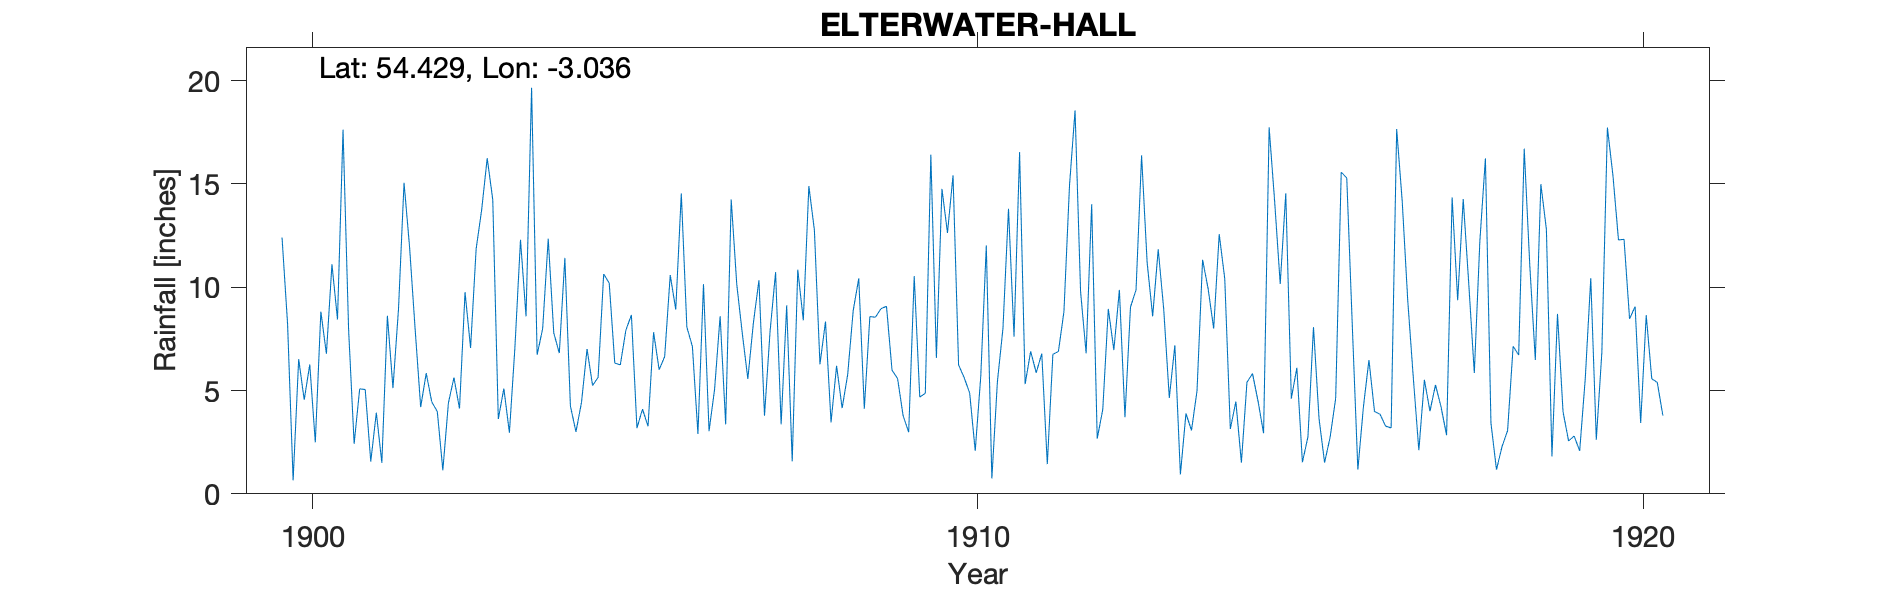

The table this chart was drawn from, first rows:
ELTERWATER HALL, , , , , , , , , , , , , , , , , , , , , , , 
Grid ref, NY329042, Long, -3.036, Lat, 54.43, Elevation, 200, ft, , , , , , , , , , , , , , , 
Station no, RR2782, , , , , , , , , , , , , , , , , , , , , , 
, 1900, 1901, 1902, 1903, 1904, 1905, 1906, 1907, 1908, 1909, 1910, 1911, 1912, 1913, 1914, 1915, 1916, 1917, 1918, 1919, 1920, 1921, 1922
January, 12.41, 7.98, 7.98, 13.75, 12.35, 6.33, 14.54, 5.56, 12.76, 8.96, 12.63, 7.61, 9.78, 11.2, 8, 10.16, 15.29, 5.62, 12.23, 12.8, 15.41, , 
February, 8.22, 2.42, 4.2, 16.25, 7.79, 6.24, 8.07, 8.28, 6.27, 9.08, 15.42, 16.54, 6.8, 8.59, 12.57, 14.55, 8.13, 2.11, 16.24, 1.81, 12.29, , 
March, 0.65, 5.08, 5.84, 14.24, 6.81, 7.92, 7.13, 10.34, 8.34, 5.98, 6.24, 5.31, 14.02, 11.84, 10.41, 4.61, 1.17, 5.52, 3.42, 8.71, 12.32, , 
April, 6.52, 5.05, 4.45, 3.62, 11.42, 8.66, 2.9, 3.78, 3.46, 5.58, 5.63, 6.9, 2.67, 8.91, 3.14, 6.1, 4.2, 4, 1.17, 3.97, 8.47, , 
May, 4.55, 1.56, 3.98, 5.1, 4.25, 3.18, 10.15, 7.84, 6.2, 3.78, 4.88, 5.86, 4.08, 4.64, 4.47, 1.53, 6.48, 5.27, 2.29, 2.56, 9.07, , 
June, 6.26, 3.93, 1.14, 2.96, 3, 4.1, 3.03, 10.73, 4.15, 2.98, 2.08, 6.79, 8.95, 7.19, 1.51, 2.76, 3.99, 4.21, 3.06, 2.8, 3.43, , 
July, 2.49, 1.5, 4.4, 7.1, 4.42, 3.27, 5.06, 3.36, 5.77, 10.54, 5.69, 1.44, 6.96, 0.94, 5.4, 8.07, 3.85, 2.84, 7.14, 2.08, 8.65, , 
August, 8.82, 8.62, 5.62, 12.3, 7.01, 7.82, 8.6, 9.12, 8.88, 4.68, 12.02, 6.75, 9.87, 3.89, 5.82, 3.64, 3.28, 14.35, 6.72, 5.54, 5.57, , 
September, 6.78, 5.12, 4.13, 8.59, 5.24, 6.01, 3.36, 1.57, 10.43, 4.87, 0.74, 6.89, 3.71, 3.07, 4.49, 1.51, 3.19, 9.37, 16.71, 10.44, 5.39, , 
October, 11.11, 8.94, 9.76, 19.66, 5.64, 6.64, 14.25, 10.85, 4.12, 16.42, 5.43, 8.82, 9.04, 4.99, 2.93, 2.74, 17.66, 14.27, 11.08, 2.62, 3.79, , 
November, 8.44, 15.06, 7.06, 6.73, 10.64, 10.59, 10.14, 8.4, 8.58, 6.58, 8, 14.92, 9.87, 11.33, 17.74, 4.62, 14.16, 10.16, 6.48, 6.85, , , 
December, 17.63, 11.94, 11.85, 8, 10.2, 8.92, 7.76, 14.9, 8.55, 14.76, 13.8, 18.56, 16.38, 9.93, 14.13, 15.57, 9.35, 5.85, 14.99, 17.73, , , 
Total, 93.88, 77.2, 70.41, 118.3, 88.77, 79.68, 94.99, 94.73, 87.51, 94.21, 92.56, 106.4, 102.1, 86.52, 90.61, 75.86, 90.75, 83.57, 101.5, 77.91, , , 
